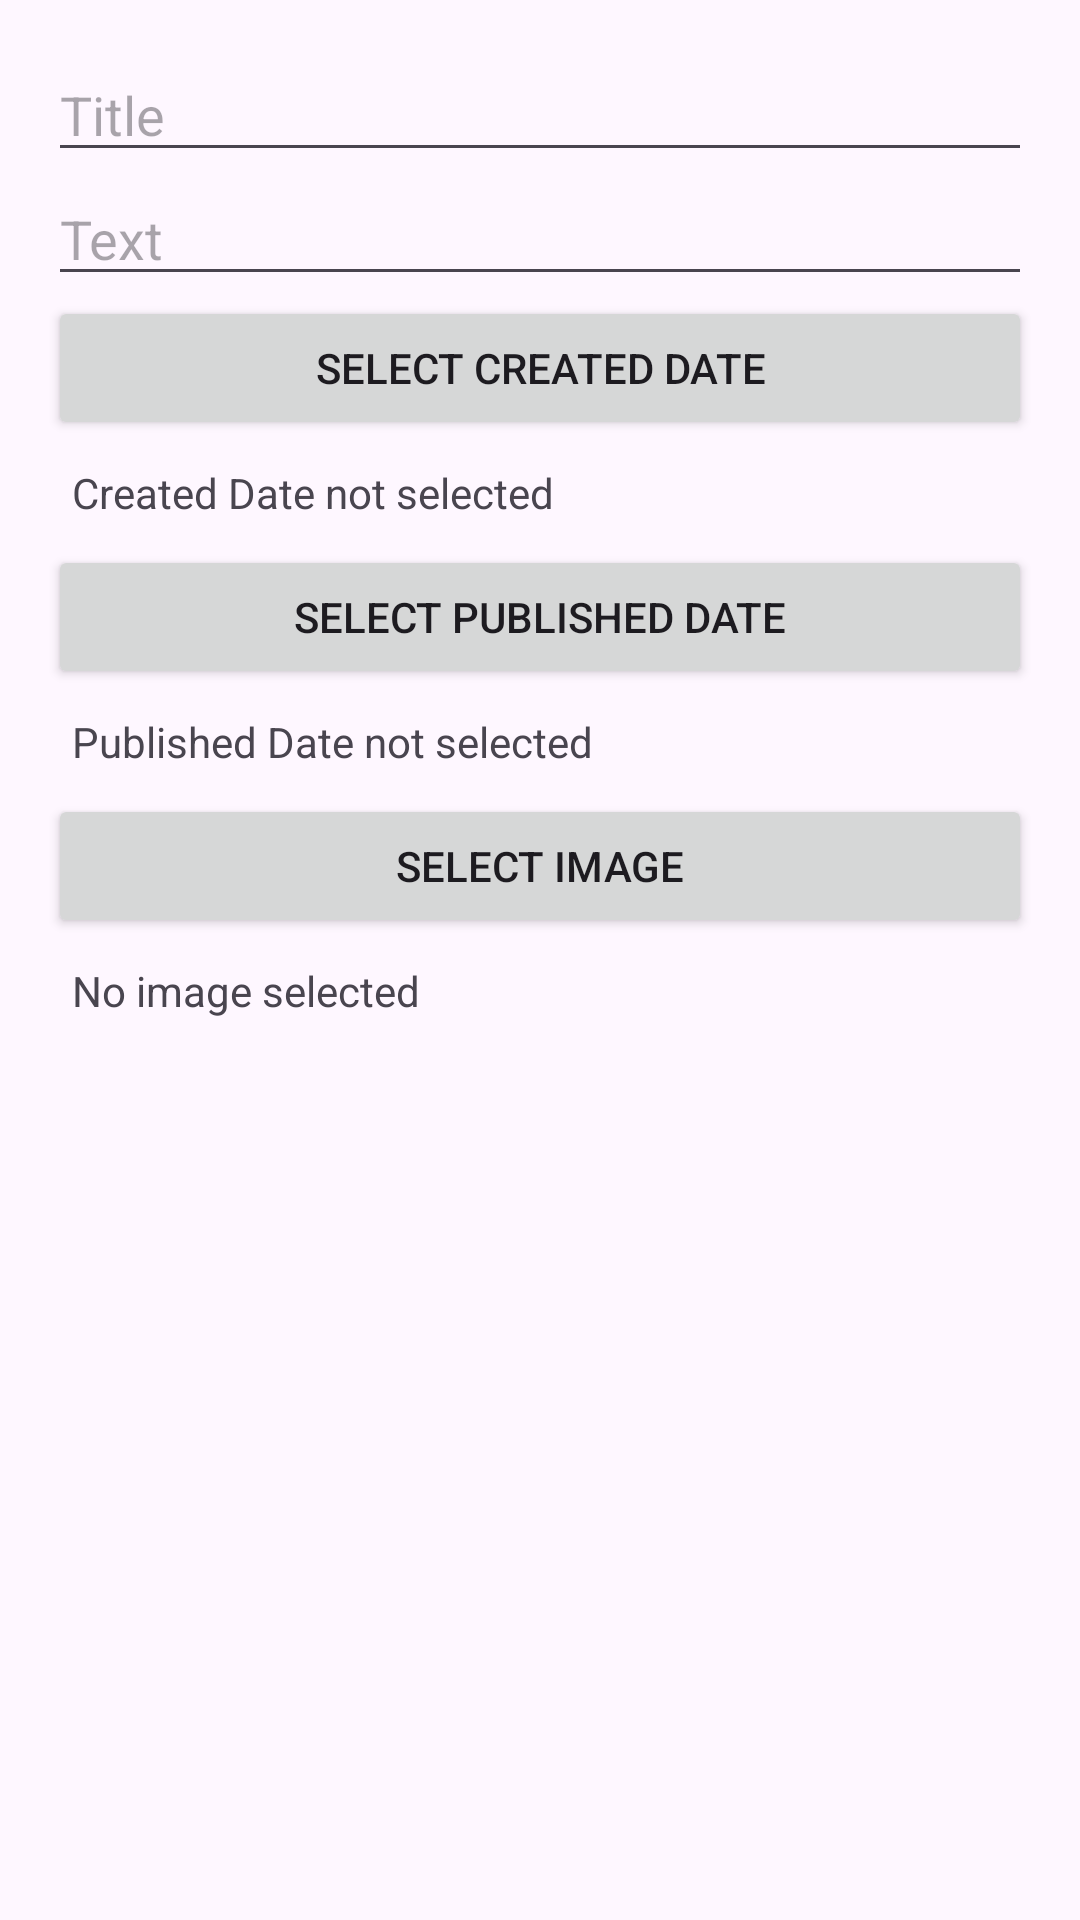

This screen was rendered from an Android layout file. Write that file and the resources it references.
<!-- AndroidManifest.xml: application theme Theme.Myblogapp -->
<!-- res/layout/dialog_post_data.xml -->
<LinearLayout xmlns:android="http://schemas.android.com/apk/res/android"
    android:layout_width="match_parent"
    android:layout_height="wrap_content"
    android:orientation="vertical"
    android:padding="16dp">

    <EditText
        android:id="@+id/editTextTitle"
        android:layout_width="match_parent"
        android:layout_height="wrap_content"
        android:hint="Title" />

    <EditText
        android:id="@+id/editTextText"
        android:layout_width="match_parent"
        android:layout_height="wrap_content"
        android:hint="Text" />

    
    <Button
        android:id="@+id/btnSelectCreatedDate"
        android:layout_width="match_parent"
        android:layout_height="wrap_content"
        android:text="Select Created Date" />

    <TextView
        android:id="@+id/tvCreatedDate"
        android:layout_width="match_parent"
        android:layout_height="wrap_content"
        android:padding="8dp"
        android:text="Created Date not selected" />

    
    <Button
        android:id="@+id/btnSelectPublishedDate"
        android:layout_width="match_parent"
        android:layout_height="wrap_content"
        android:text="Select Published Date" />

    <TextView
        android:id="@+id/tvPublishedDate"
        android:layout_width="match_parent"
        android:layout_height="wrap_content"
        android:padding="8dp"
        android:text="Published Date not selected" />

    
    <Button
        android:id="@+id/btnSelectImage"
        android:layout_width="match_parent"
        android:layout_height="wrap_content"
        android:text="Select Image" />

    <TextView
        android:id="@+id/tvImagePath"
        android:layout_width="match_parent"
        android:layout_height="wrap_content"
        android:padding="8dp"
        android:text="No image selected" />
</LinearLayout>
<!-- resources referenced by this layout -->
<resources>
  <style name="Theme.Myblogapp" parent="Base.Theme.Myblogapp" />
  <style name="Base.Theme.Myblogapp" parent="Theme.Material3.DayNight.NoActionBar">
          
          
      </style>
</resources>
